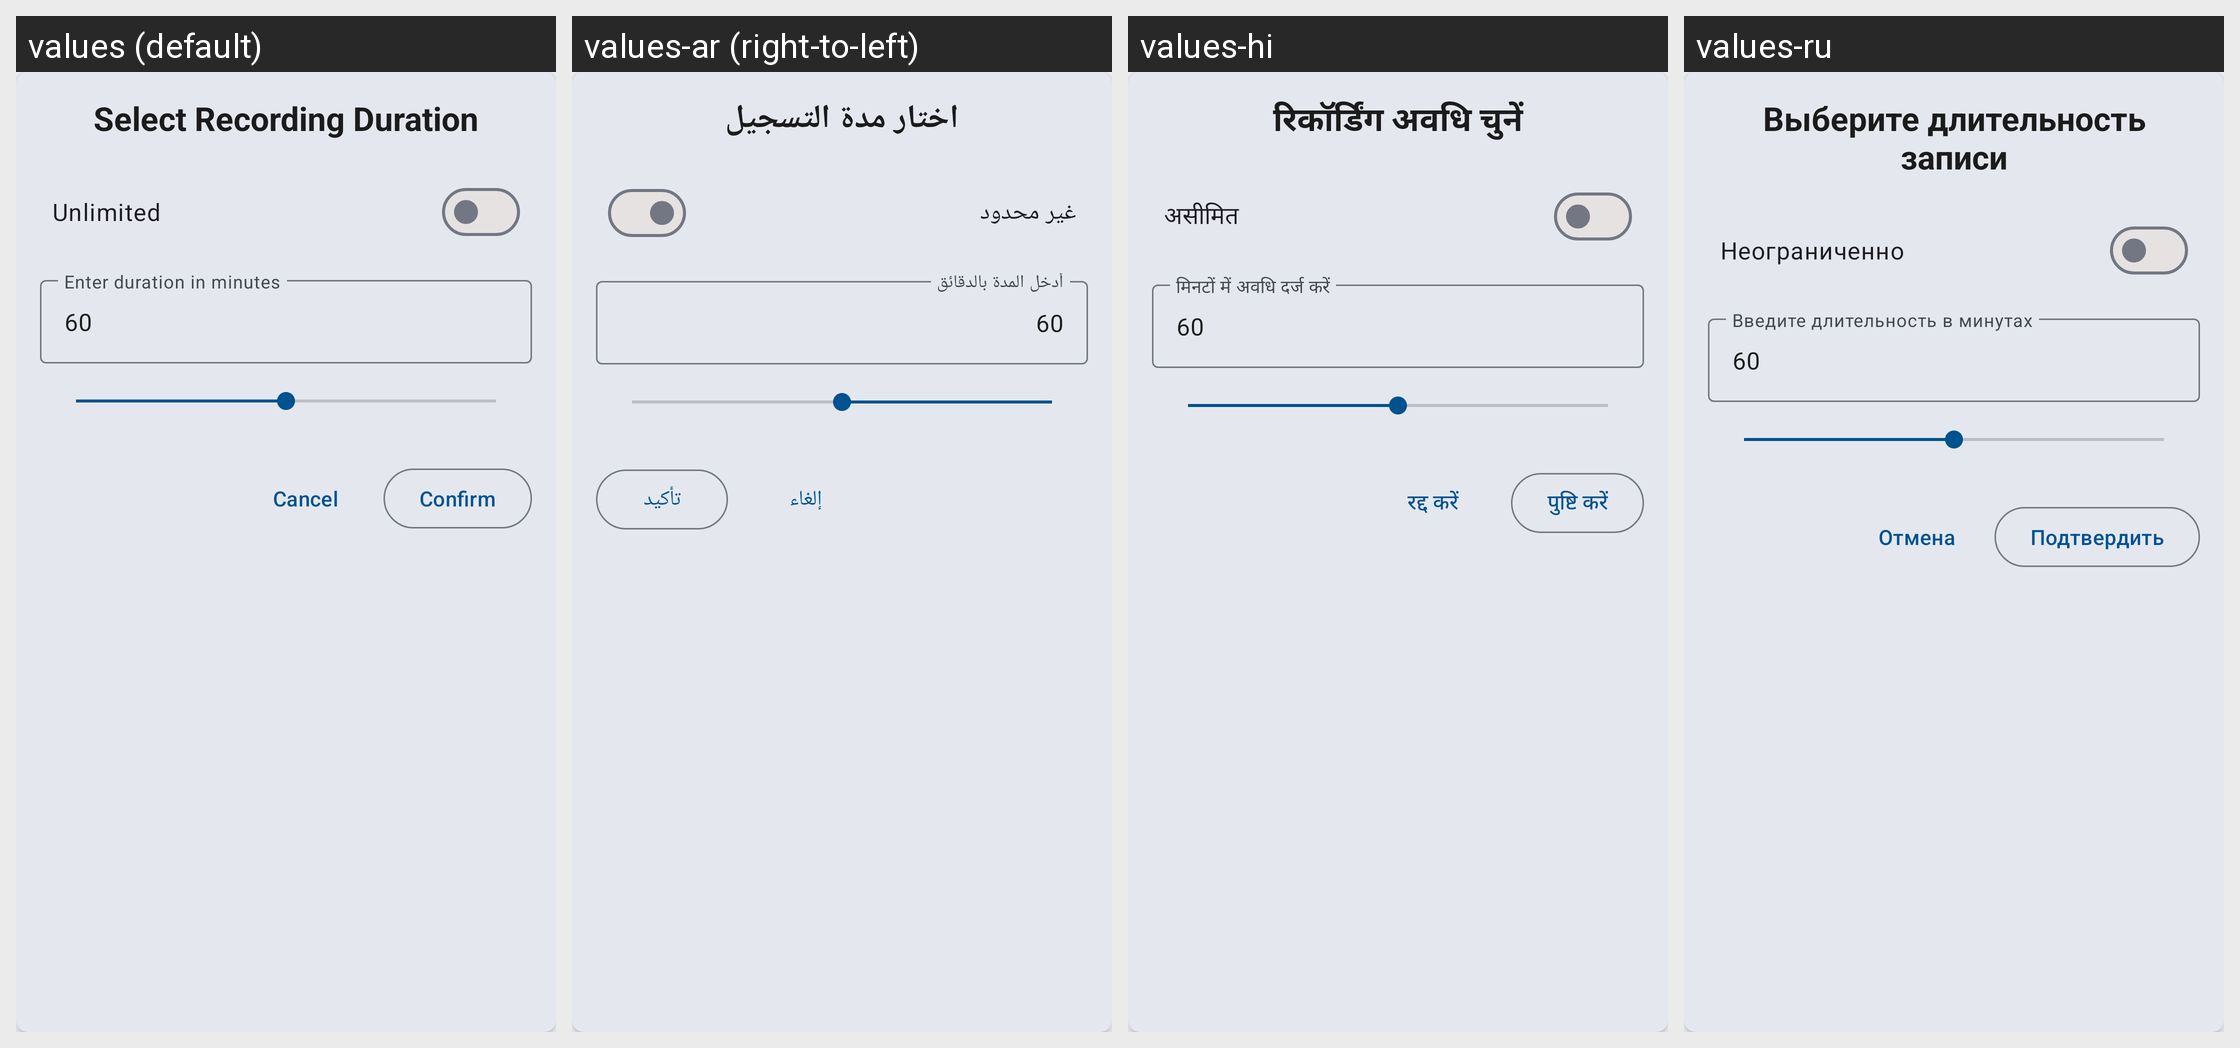

Translations of the strings shown on this Android screen, per locale in the grid:
Android screen res/layout/dialog_recording_duration_selector.xml rendered under 4 locales, left to right: values (default), values-ar (right-to-left), values-hi, values-ru. Device: Nexus 5 (rendered at 1080×1920; each locale shown at half size, 540×960, under a caption strip naming it); theme AppTheme.
Other locales in the repository, not shown: values-de, values-es, values-fr, values-ja, values-pt, values-zh.
Strings drawn on this screen, with the default value and each locale's value (text and hints the layout hard-codes, and strings that could not be matched under every locale, appear in the picture but are not listed):

title_select_recording_duration
  values: Select Recording Duration
  values-ar: اختار مدة التسجيل
  values-hi: रिकॉर्डिंग अवधि चुनें
  values-ru: Выберите длительность записи

label_unlimited
  values: Unlimited
  values-ar: غير محدود
  values-hi: असीमित
  values-ru: Неограниченно

hint_duration_minutes
  values: Enter duration in minutes
  values-ar: أدخل المدة بالدقائق
  values-hi: मिनटों में अवधि दर्ज करें
  values-ru: Введите длительность в минутах

btn_cancel
  values: Cancel
  values-ar: إلغاء
  values-hi: रद्द करें
  values-ru: Отмена

btn_confirm
  values: Confirm
  values-ar: تأكيد
  values-hi: पुष्टि करें
  values-ru: Подтвердить
